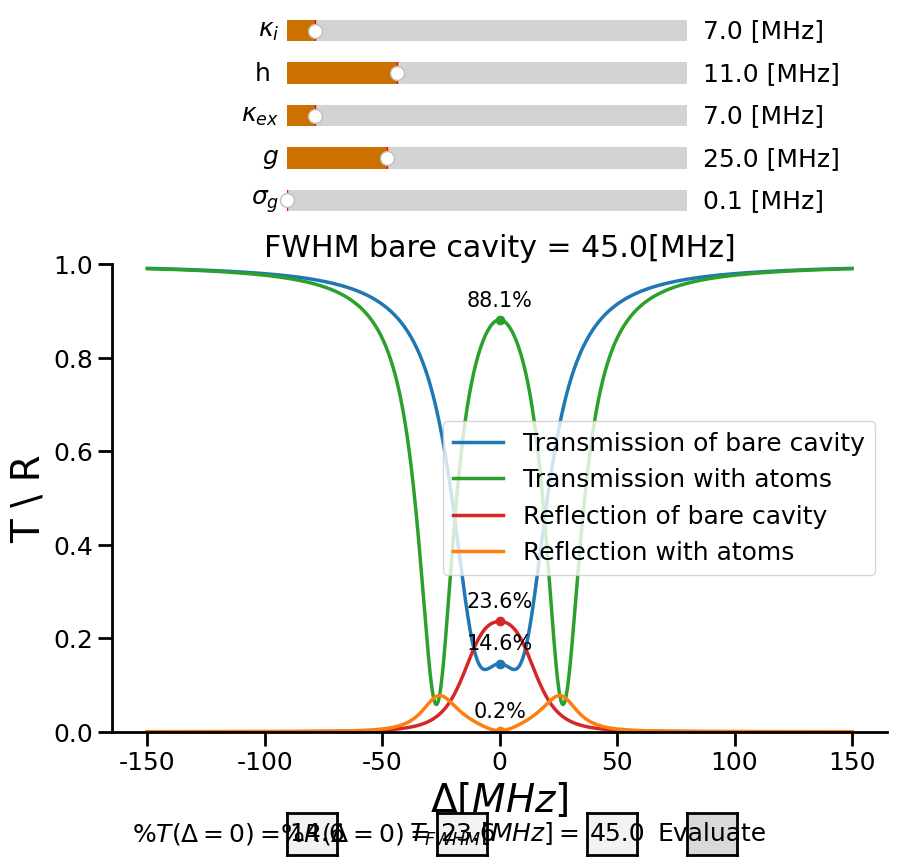

Here is the Python script that generated this plot:
import matplotlib as mpl
import matplotlib.pyplot as plt
from matplotlib.widgets import Slider
from matplotlib.widgets import TextBox
from matplotlib.widgets import Button
import numpy as np
import scipy.stats as stat
from scipy.optimize import fsolve


def find_indx_for_nearest(array, value):
    array = np.asarray(array)
    idx = (np.abs(array - value)).argmin()
    return idx


def transmission_func(f, y, k_ex, k_i, h, f_offset, y0):
    z = y0 + np.power(np.abs(1 + 2 * 1j * k_ex * (f - f_offset - 1j * (k_i + k_ex)) /
                             (np.power((f - f_offset - 1j * (k_i + k_ex)), 2) - np.power(h, 2))), 2) - y
    return z


def reflection_func(f, y, k_ex, k_i, h, f_offset, y0):
    z = y0 + np.power(np.abs(2 * k_ex * h /
                             (np.power((1j * (f - f_offset) + (k_i + k_ex)), 2) + np.power(h, 2))), 2) - y
    return z

def find_FWHM(y):
    HM = y[max_Detuning // delta_f] + (1 - y[max_Detuning // delta_f]) / 2
    return abs(2 * x[find_indx_for_nearest(y, HM)])


def transmission_SPRINT(f, y, g1, g2, gamma, k_ex, k_i, h, f_offset, y0):
    da = f - f_offset
    dc = f - f_offset
    k = k_i + k_ex
    if g1 == 0 and g2 == 0:
        C = 0
        g1g1 = 0
        g1g2 = 0
    else:
        C = (g1 ** 2 + g2 ** 2) / (2 * (k + 1j * dc) * (gamma + 1j * da))
        g1g1 = np.power(np.abs(g1), 2) / (np.power(np.abs(g1), 2) + np.power(np.abs(g2), 2))
        g1g2 = g1 * g2 / (np.power(np.abs(g1), 2) + np.power(np.abs(g2), 2))
        
    t_0 = 1 + 2 * 1j * k_ex * (f - f_offset - 1j * (k_i + k_ex)) / \
          (np.power((f - f_offset - 1j * (k_i + k_ex)), 2) - np.power(h, 2))
    r_0 = 2 * k_ex * h / (np.power((1j * (f - f_offset) + (k_i + k_ex)), 2) + np.power(h, 2))
    
    z = y0 + np.power(np.abs((2 * (k + 1j * dc) * k_ex / (np.power((k + 1j * dc), 2) + np.power(h, 2))) * g1g1 *
                             (2 * C / (1 + np.power(h, 2) / np.power((k + 1j * dc), 2) + 2 * C)) + t_0), 2) + \
        np.power(np.abs(r_0 * (2 * k_ex / (k + 1j * dc)) * g1g2 *
                        (2 * C / (1 + np.power(h, 2) / np.power((k + 1j * dc), 2) + 2 * C))), 2) - y
    return z

def transmission_SPRINT_spread(f, y, g1, g2, gamma, k_ex, k_i, h, f_offset, y0,sig_g,min_detected_g):
    
    gg = np.linspace(max(min_detected_g,g1-4*sig_g), g1+4*sig_g, 100)
    dist_g = stat.norm(g1,sig_g)
    weights = dist_g.pdf(gg)
    weights = weights/np.sum(weights)
    z = np.zeros(np.shape(f))
    for i in range(len(gg)):
        z = z + weights[i] * transmission_SPRINT(f, y, gg[i], g2, gamma, k_ex, k_i, h, f_offset, y0) 
    return z
    
def reflection_SPRINT(f, y, g1, g2, gamma, k_ex, k_i, h, f_offset, y0):
    da = f - f_offset
    dc = f - f_offset
    k = k_i + k_ex
    if g1 == 0 and g2 == 0:
        C = 0
        g1g1 = 0
        g1g2 = 0
    else:
        C = (g1 ** 2 + g2 ** 2) / (2 * (k + 1j * dc) * (gamma + 1j * da))
        g1g1 = np.power(np.abs(g1), 2) / (np.power(np.abs(g1), 2) + np.power(np.abs(g2), 2))
        g1g2 = g1 * g2 / (np.power(np.abs(g1), 2) + np.power(np.abs(g2), 2))
    r_0 = 2 * k_ex * h / (np.power((1j * (f - f_offset) + (k_i + k_ex)), 2) + np.power(h, 2))
    z = y0 + \
        np.power(np.abs(r_0 * (1 - g1g1 * (2 * C / (1 + np.power(h, 2) / np.power((k + 1j * dc), 2) + 2 * C)))), 2) + \
        np.power(np.abs((2 * (k + 1j * dc) * k_ex / (np.power((k + 1j * dc), 2) + np.power(h, 2))) * g1g2 *
                        (2 * C / (1 + np.power(h, 2) / np.power((k + 1j * dc), 2) + 2 * C))), 2) - \
        y
    return z

def reflection_SPRINT_spread(f, y, g1, g2, gamma, k_ex, k_i, h, f_offset, y0,sig_g,min_detected_g):
    
    gg = np.linspace(max(0, g1-4*sig_g), g1+4*sig_g, 100)
    dist_g = stat.norm(g1, sig_g)
    weights = dist_g.pdf(gg)
    weights = weights/np.sum(weights)
    z = np.zeros(np.shape(f))
    for i in range(len(gg)):
        z = z + weights[i] * reflection_SPRINT(f, y, gg[i], g2, gamma, k_ex, k_i, h, f_offset, y0)  
    return z


# Variables and Values to plot:
max_Detuning = int(150e6)  # in Hz
delta_f = int(0.1e6)  # in Hz
k_ex_0 = 7  # in MHz
k_i_0 = 7  # in MHz
h_0 = 11  # in MHz
f_offset = 0  # in Hz
y0 = 0
g1_0 = 25  # in MHz
sig_g_0 = 0.1  # in MHz
min_detected_g = 7 # in MHz
g2_0 = 0  # in MHz
gamma = 6.065 / 2
f = np.arange(-max_Detuning, max_Detuning + delta_f, delta_f)

x = f / 1e6
y_T0 = transmission_func(f, 0, k_ex_0 * 1e6, k_i_0 * 1e6, h_0 * 1e6, f_offset, y0)
y_R0 = reflection_func(f, 0, k_ex_0 * 1e6, k_i_0 * 1e6, h_0 * 1e6, f_offset, y0)
y_T0_SPRINT = transmission_SPRINT_spread(f, 0, g1_0 * 1e6, g2_0 * 1e6, gamma * 1e6, k_ex_0 * 1e6, k_i_0 * 1e6, h_0 * 1e6,
                                  f_offset, y0,sig_g_0*1e6,min_detected_g*1e6)
y_R0_SPRINT = reflection_SPRINT_spread(f, 0, g1_0 * 1e6, g2_0 * 1e6, gamma * 1e6, k_ex_0 * 1e6, k_i_0 * 1e6, h_0 * 1e6,
                                  f_offset, y0,sig_g_0*1e6,min_detected_g*1e6)
# HM = y_T0[max_Detuning // delta_f] + (1 - y_T0[max_Detuning // delta_f]) / 2
# FWHM = abs(2 * x[find_indx_for_nearest(y_T0, HM)])
FWHM = find_FWHM(y_T0)
f0_indx = find_indx_for_nearest(f, f_offset)
T_f0 = y_T0[f0_indx]
T_SPRINT_f0 = y_T0_SPRINT[f0_indx]
R_f0 = y_R0[f0_indx]
R_SPRINT_f0 = y_R0_SPRINT[f0_indx]

# General plot parameters
mpl.rcParams['font.family'] = 'Cambria'
mpl.rcParams['font.size'] = 18
mpl.rcParams['axes.linewidth'] = 2
mpl.rcParams['axes.spines.top'] = False
mpl.rcParams['axes.spines.right'] = False
mpl.rcParams['xtick.major.size'] = 10
mpl.rcParams['xtick.major.width'] = 2
mpl.rcParams['ytick.major.size'] = 10
mpl.rcParams['ytick.major.width'] = 2

fig = plt.figure(figsize=(10, 8.5))

# Create main axis
ax1 = fig.add_subplot(111)
fig.subplots_adjust(bottom=0.15, top=0.70)

# Create axes for sliders
ax_sig_g = fig.add_axes([0.3, 0.75, 0.4, 0.05])
ax_sig_g.spines['top'].set_visible(True)
ax_sig_g.spines['right'].set_visible(True)

ax_g1 = fig.add_axes([0.3, 0.80, 0.4, 0.05])
ax_g1.spines['top'].set_visible(True)
ax_g1.spines['right'].set_visible(True)

ax_Kex = fig.add_axes([0.3, 0.85, 0.4, 0.05])
ax_Kex.spines['top'].set_visible(True)
ax_Kex.spines['right'].set_visible(True)

ax_h = fig.add_axes([0.3, 0.90, 0.4, 0.05])
ax_h.spines['top'].set_visible(True)
ax_h.spines['right'].set_visible(True)

ax_Ki = fig.add_axes([0.3, 0.95, 0.4, 0.05])
ax_Ki.spines['top'].set_visible(True)
ax_Ki.spines['right'].set_visible(True)

# Create axes for text boxes
ax_txtbox_T = fig.add_axes([0.3, 0.005, 0.05, 0.05])
ax_txtbox_T.spines['top'].set_visible(True)
ax_txtbox_T.spines['right'].set_visible(True)

ax_txtbox_R = fig.add_axes([0.45, 0.005, 0.05, 0.05])
ax_txtbox_R.spines['top'].set_visible(True)
ax_txtbox_R.spines['right'].set_visible(True)

ax_txtbox_FWHM = fig.add_axes([0.6, 0.005, 0.05, 0.05])
ax_txtbox_FWHM.spines['top'].set_visible(True)
ax_txtbox_FWHM.spines['right'].set_visible(True)

# Create axes for button
ax_button = fig.add_axes([0.7, 0.005, 0.05, 0.05])
ax_button.spines['top'].set_visible(True)
ax_button.spines['right'].set_visible(True)

# Create sliders
s_sig_g = Slider(ax=ax_sig_g, label='$\sigma_g$', valmin=0.1, valmax=40.0, valinit=sig_g_0, valfmt=' %1.1f [MHz]',
              facecolor='#cc7000')
s_g1 = Slider(ax=ax_g1, label='$g$', valmin=0, valmax=100.0, valinit=g1_0, valfmt=' %1.1f [MHz]',
              facecolor='#cc7000')
s_Kex = Slider(ax=ax_Kex, label='$\kappa_{ex} $', valmin=0, valmax=100.0, valinit=k_ex_0, valfmt=' %1.1f [MHz]',
               facecolor='#cc7000')
s_h = Slider(ax=ax_h, label='h ', valmin=0, valmax=40.0, valinit=h_0, valfmt=' %1.1f [MHz]', facecolor='#cc7000')
s_Ki = Slider(ax=ax_Ki, label='$\kappa_{i} $', valmin=0, valmax=100.0, valinit=k_i_0, valfmt=' %1.1f [MHz]',
              facecolor='#cc7000')

# Create TextBoxes
Trasmission_textbox = TextBox(ax_txtbox_T, '$\%T(\Delta=0)=$ ', initial='%1.1f' % (T_f0 * 100)) #, textalignment='center')
Reflection_textbox = TextBox(ax_txtbox_R, '$\%R(\Delta=0)=$ ', initial='%1.1f' % (R_f0 * 100)) #, textalignment='center')
FWHM_textbox = TextBox(ax_txtbox_FWHM, '$T_{FWHM}[MHz]=$ ', initial='%1.1f' % FWHM) #, textalignment='center')

# Create Button
Eval_button = Button(ax_button, 'Evaluate')

# Creating the plot
T, = ax1.plot(x, y_T0, label='Transmission of bare cavity', linewidth=2.5)
T_sprint, = ax1.plot(x, y_T0_SPRINT, label='Transmission with atoms', linewidth=2.5, color='tab:green')
ax1.set_ylabel('T \ R', fontsize=28)
ax1.set_xlabel('$\Delta [MHz]$', fontsize=28)
ax1.set_title('FWHM bare cavity = %1.1f[MHz]' % FWHM)
ann_T = ax1.annotate('%2.1f%%' % (100 * T_f0), (x[f0_indx], y_T0[f0_indx]),
                     xytext=(0, 10),  # vertical offset.
                     textcoords='offset points', ha="center", size=15)
T_f0_dot, = ax1.plot(x[f0_indx], y_T0[f0_indx], 'o', color='tab:blue')
ann_T_SPRINT = ax1.annotate('%2.1f%%' % (100 * T_SPRINT_f0), (x[f0_indx], y_T0_SPRINT[f0_indx]),
                            xytext=(0, 10),  # vertical offset.
                            textcoords='offset points', ha="center", size=15)
T_SPRINT_f0_dot, = ax1.plot(x[f0_indx], y_T0_SPRINT[f0_indx], 'o', color='tab:green')

R, = ax1.plot(x, y_R0, label='Reflection of bare cavity', linewidth=2.5, color='tab:red')
R_sprint, = ax1.plot(x, y_R0_SPRINT, label='Reflection with atoms', linewidth=2.5, color='tab:orange')
# ax1.set_ylabel('R', fontsize=28, color='tab:red')
# ax1.tick_params(axis='y', labelcolor='tab:red')
ann_R = ax1.annotate('%2.1f%%' % (100 * R_f0), (x[f0_indx], y_R0[f0_indx]),
                     xytext=(0, 10),  # vertical offset.
                     textcoords='offset points', ha="center", size=15)
R_f0_dot, = ax1.plot(x[f0_indx], y_R0[f0_indx], 'o', color='tab:red')
ann_R_SPRINT = ax1.annotate('%2.1f%%' % (100 * R_SPRINT_f0), (x[f0_indx], y_R0_SPRINT[f0_indx]),
                            xytext=(0, 10),  # vertical offset.
                            textcoords='offset points', ha="center", size=15)
R_SPRINT_f0_dot, = ax1.plot(x[f0_indx], y_R0_SPRINT[f0_indx], 'o', color='tab:orange')
legend1 = ax1.legend(loc='center right')
ax1.set_ylim([0, 1])

list_of_plots = [[T, T_f0_dot, ann_T], [T_sprint, T_SPRINT_f0_dot, ann_T_SPRINT],
                 [R, R_f0_dot, ann_R], [R_sprint, R_SPRINT_f0_dot, ann_R_SPRINT]]
lined = dict()
lined_T = dict()
lined_R = dict()

for legend_line, plot_line in zip(legend1.get_lines(), list_of_plots):
    legend_line.set_picker(5)
    lined[legend_line] = plot_line


# Solve equations
def set_of_eq(args, transmission_0, reflection_0, FWHM):
    k_ex, k_i, h = args
    transmission = transmission_func(f, 0, k_ex * 1e6, k_i * 1e6, h * 1e6, f_offset, y0)
    reflection = reflection_func(f[f0_indx], 0, k_ex * 1e6, k_i * 1e6, h * 1e6, f_offset, y0)
    return [transmission[f0_indx] - transmission_0,
            reflection - reflection_0,
            find_FWHM(transmission) - FWHM]

root = fsolve(set_of_eq, np.array([7, 7, 7]), args=(0.0, 0.299, 49.6))
print(root)

# Update values
def update(val):
    sig_g = s_sig_g.val
    g1 = s_g1.val
    Kex = s_Kex.val
    h = s_h.val
    Ki = s_Ki.val
    y_T = transmission_func(f, 0, Kex * 1e6, Ki * 1e6, h * 1e6, f_offset, y0)
    y_R = reflection_func(f, 0, Kex * 1e6, Ki * 1e6, h * 1e6, f_offset, y0)
    y_T_SPRINT = transmission_SPRINT_spread(f, 0, g1 * 1e6, g2_0 * 1e6, gamma * 1e6, Kex * 1e6, Ki * 1e6, h * 1e6,
                                            f_offset, y0, sig_g*1e6, min_detected_g*1e6)
    y_R_SPRINT = reflection_SPRINT_spread(f, 0, g1 * 1e6, g2_0 * 1e6, gamma * 1e6, Kex * 1e6, Ki * 1e6, h * 1e6,
                                          f_offset, y0, sig_g*1e6, min_detected_g*1e6)
    # HM = y_T[max_Detuning // delta_f] + (1 - y_T[max_Detuning // delta_f]) / 2
    # FWHM = abs(2 * x[find_indx_for_nearest(y_T, HM)])
    FWHM = find_FWHM(y_T)
    T_f0 = y_T[f0_indx]
    T_SPRINT_f0 = y_T_SPRINT[f0_indx]
    R_f0 = y_R[f0_indx]
    R_SPRINT_f0 = y_R_SPRINT[f0_indx]

    T.set_data([x], [y_T])
    T_f0_dot.set_data([x[f0_indx]], [T_f0])
    ann_T.set_text('%2.1f%%' % (100 * T_f0))
    ann_T.xy = (x[f0_indx], T_f0)
    T_sprint.set_data([x], [y_T_SPRINT])
    T_SPRINT_f0_dot.set_data([x[f0_indx]], [T_SPRINT_f0])
    ann_T_SPRINT.set_text('%2.1f%%' % (100 * T_SPRINT_f0))
    ann_T_SPRINT.xy = (x[f0_indx], T_SPRINT_f0)

    ax1.set_title('FWHM = %1.1f[MHz]' % FWHM)

    R.set_data([x], [y_R])
    R_f0_dot.set_data([x[f0_indx]], [R_f0])
    ann_R.set_text('%2.1f%%' % (100 * R_f0))
    ann_R.xy = (x[f0_indx], R_f0)
    R_sprint.set_data([x], [y_R_SPRINT])
    R_SPRINT_f0_dot.set_data([x[f0_indx]], [R_SPRINT_f0])
    ann_R_SPRINT.set_text('%2.1f%%' % (100 * R_SPRINT_f0))
    ann_R_SPRINT.xy = (x[f0_indx], R_SPRINT_f0)

    fig.canvas.draw_idle()

def onpick(event):
    legend_line = event.artist
    plot, dot, ann = lined[legend_line]
    vis = not plot.get_visible()
    plot.set_visible(vis)
    dot.set_visible(vis)
    ann.set(visible=vis)
    legend_line.set_alpha(1.0 if vis else 0.2)
    fig.canvas.draw()

def evaluate(val):
    T0 = float(Trasmission_textbox.text)
    R0 = float(Reflection_textbox.text)
    T_FWHM = float(FWHM_textbox.text)

    Kex = s_Kex.val
    h = s_h.val
    Ki = s_Ki.val

    root = fsolve(set_of_eq, np.array([Kex, Ki, h]), args=(T0/100, R0/100, T_FWHM))
    s_Kex.set_val(root[0])
    s_Ki.set_val(root[1])
    s_h.set_val(root[2])
    print(root)


s_sig_g.on_changed(update)
s_g1.on_changed(update)
s_Kex.on_changed(update)
s_h.on_changed(update)
s_Ki.on_changed(update)

Eval_button.on_clicked(evaluate)

fig.canvas.mpl_connect('pick_event', onpick)
plt.show()
